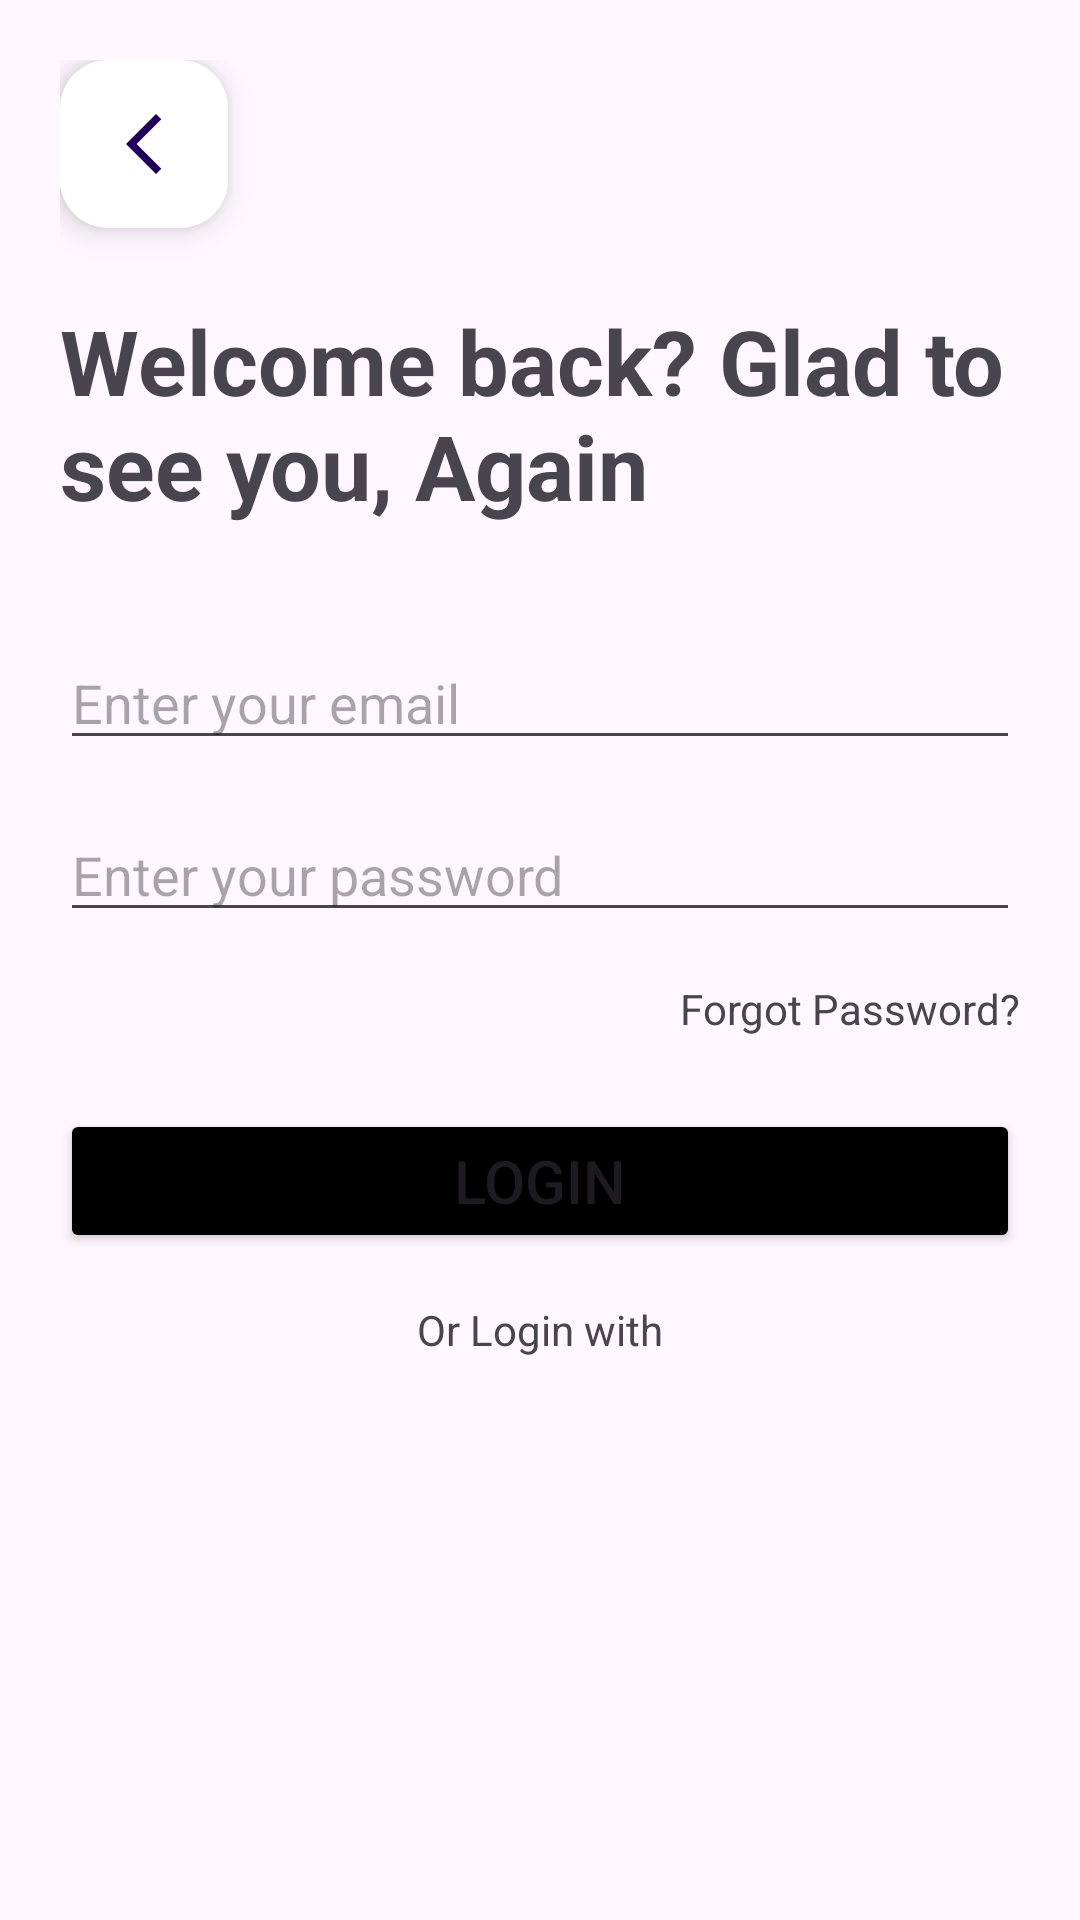

Layout XML and referenced resources for this Android screen:
<!-- AndroidManifest.xml: application theme Theme.MemeStorage -->
<!-- res/layout/activity_login.xml -->
<?xml version="1.0" encoding="utf-8"?>
<androidx.constraintlayout.widget.ConstraintLayout xmlns:android="http://schemas.android.com/apk/res/android"
    xmlns:app="http://schemas.android.com/apk/res-auto"
    xmlns:tools="http://schemas.android.com/tools"
    android:id="@+id/login"
    android:layout_width="match_parent"
    android:layout_height="match_parent"
    tools:context=".Authentication.LoginActivity"
    >

    <androidx.constraintlayout.widget.ConstraintLayout
        android:layout_width="match_parent"
        android:layout_height="match_parent"
        android:layout_margin="20dp"
        app:layout_constraintBottom_toBottomOf="parent"
        app:layout_constraintEnd_toEndOf="parent"
        app:layout_constraintStart_toStartOf="parent"
        app:layout_constraintTop_toTopOf="parent">
        <com.google.android.material.floatingactionbutton.FloatingActionButton
            android:id="@+id/fabLoginBack"
            android:layout_width="wrap_content"
            android:layout_height="wrap_content"
            android:clickable="true"
            app:layout_constraintStart_toStartOf="parent"
            app:layout_constraintTop_toTopOf="parent"
            app:srcCompat="@drawable/ic_back"
            android:backgroundTint="@color/white"/>

        <androidx.constraintlayout.widget.Guideline
            android:id="@+id/guideline2"
            android:layout_width="wrap_content"
            android:layout_height="wrap_content"
            android:orientation="horizontal"
            app:layout_constraintGuide_begin="80dp" />

        <TextView
            android:id="@+id/tv_register"
            android:layout_width="0dp"
            android:layout_height="80dp"
            android:text="Welcome back? Glad to see you, Again"
            android:textSize="30dp"
            android:textStyle="bold"
            app:layout_constraintEnd_toEndOf="parent"
            app:layout_constraintStart_toStartOf="parent"
            app:layout_constraintTop_toTopOf="@+id/guideline2" />

        <EditText
            android:id="@+id/et_email"
            android:layout_width="0dp"
            android:layout_height="wrap_content"
            android:layout_marginTop="32dp"
            android:ems="10"
            android:inputType="text"
            android:hint="Enter your email"
            app:layout_constraintEnd_toEndOf="parent"
            app:layout_constraintStart_toStartOf="parent"
            app:layout_constraintTop_toBottomOf="@+id/tv_register" />

        <EditText
            android:id="@+id/et_password"
            android:layout_width="0dp"
            android:layout_height="wrap_content"
            android:layout_marginTop="16dp"
            android:ems="10"
            android:hint="Enter your password"
            android:inputType="textPassword"
            app:layout_constraintEnd_toEndOf="parent"
            app:layout_constraintStart_toStartOf="parent"
            app:layout_constraintTop_toBottomOf="@+id/et_email" />

        <TextView
            android:id="@+id/tv_login_forgot_password"
            android:layout_width="wrap_content"
            android:layout_height="wrap_content"
            android:layout_marginTop="16dp"
            android:text="Forgot Password?"
            app:layout_constraintEnd_toEndOf="parent"
            app:layout_constraintTop_toBottomOf="@+id/et_password" />

        <Button
            android:id="@+id/bt_login"
            android:layout_width="0dp"
            android:layout_height="wrap_content"
            android:layout_marginTop="24dp"
            android:text="Login"
            android:textSize="20sp"
            android:backgroundTint="@color/black"
            app:layout_constraintEnd_toEndOf="parent"
            app:layout_constraintStart_toStartOf="parent"
            app:layout_constraintTop_toBottomOf="@+id/tv_login_forgot_password" />

        <TextView
            android:layout_width="wrap_content"
            android:layout_height="wrap_content"
            android:layout_marginTop="16dp"
            android:text="Or Login with"
            app:layout_constraintEnd_toEndOf="parent"
            app:layout_constraintStart_toStartOf="parent"
            app:layout_constraintTop_toBottomOf="@+id/bt_login" />

    </androidx.constraintlayout.widget.ConstraintLayout>


</androidx.constraintlayout.widget.ConstraintLayout>
<!-- resources referenced by this layout -->
<resources>
  <color name="black">#FF000000</color>
  <color name="white">#FFFFFFFF</color>
  <!-- drawable ic_back (drawable) -->
  <vector xmlns:android="http://schemas.android.com/apk/res/android" android:height="24dp" android:tint="@color/black" android:viewportHeight="24" android:viewportWidth="24" android:width="24dp">
        
      <path android:fillColor="@android:color/white" android:pathData="M17.77,3.77l-1.77,-1.77l-10,10l10,10l1.77,-1.77l-8.23,-8.23z"/>
      
  </vector>
  <style name="Theme.MemeStorage" parent="Base.Theme.MemeStorage" />
  <style name="Base.Theme.MemeStorage" parent="Theme.Material3.DayNight.NoActionBar">
          
          
      </style>
</resources>
